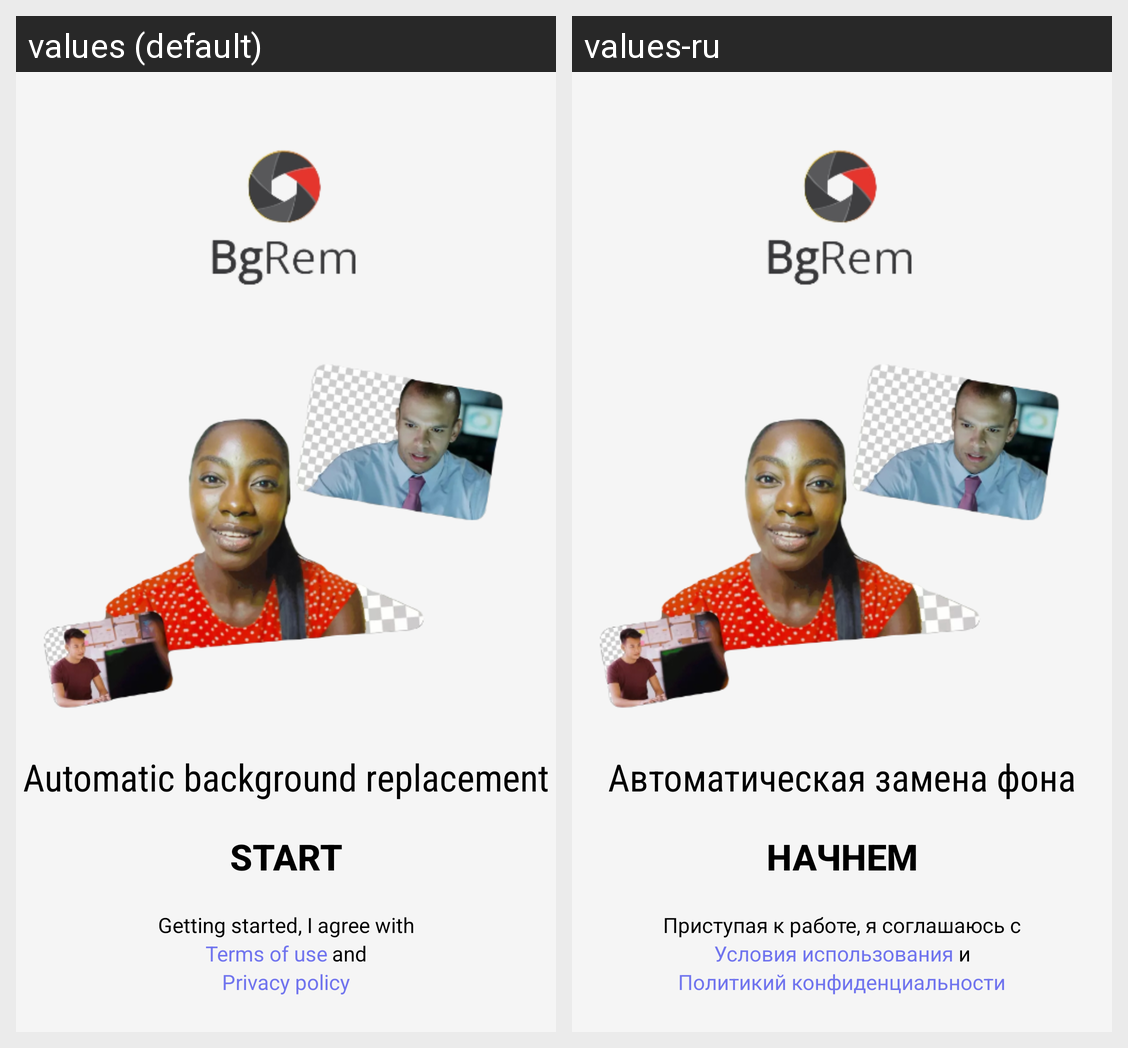

Translations of the strings shown on this Android screen, per locale in the grid:
Android screen res/layout/start_page.xml rendered under 2 locales, left to right: values (default), values-ru. Device: Nexus 5 (rendered at 1080×1920; each locale shown at half size, 540×960, under a caption strip naming it); theme Theme.BgRem.
Strings drawn on this screen, with the default value and each locale's value (text and hints the layout hard-codes, and strings that could not be matched under every locale, appear in the picture but are not listed):

title_of_start_page
  values: Automatic background replacement
  values-ru: Автоматическая замена фона

start_button
  values: start
  values-ru: начнем

i_agree
  values: Getting started, I agree with
  values-ru: Приступая к работе, я соглашаюсь с

terms_of_use
  values: Terms of use
  values-ru: Условия использования

and
  values: and
  values-ru: и

privacy_policy
  values: Privacy policy
  values-ru: Политикий конфиденциальности
